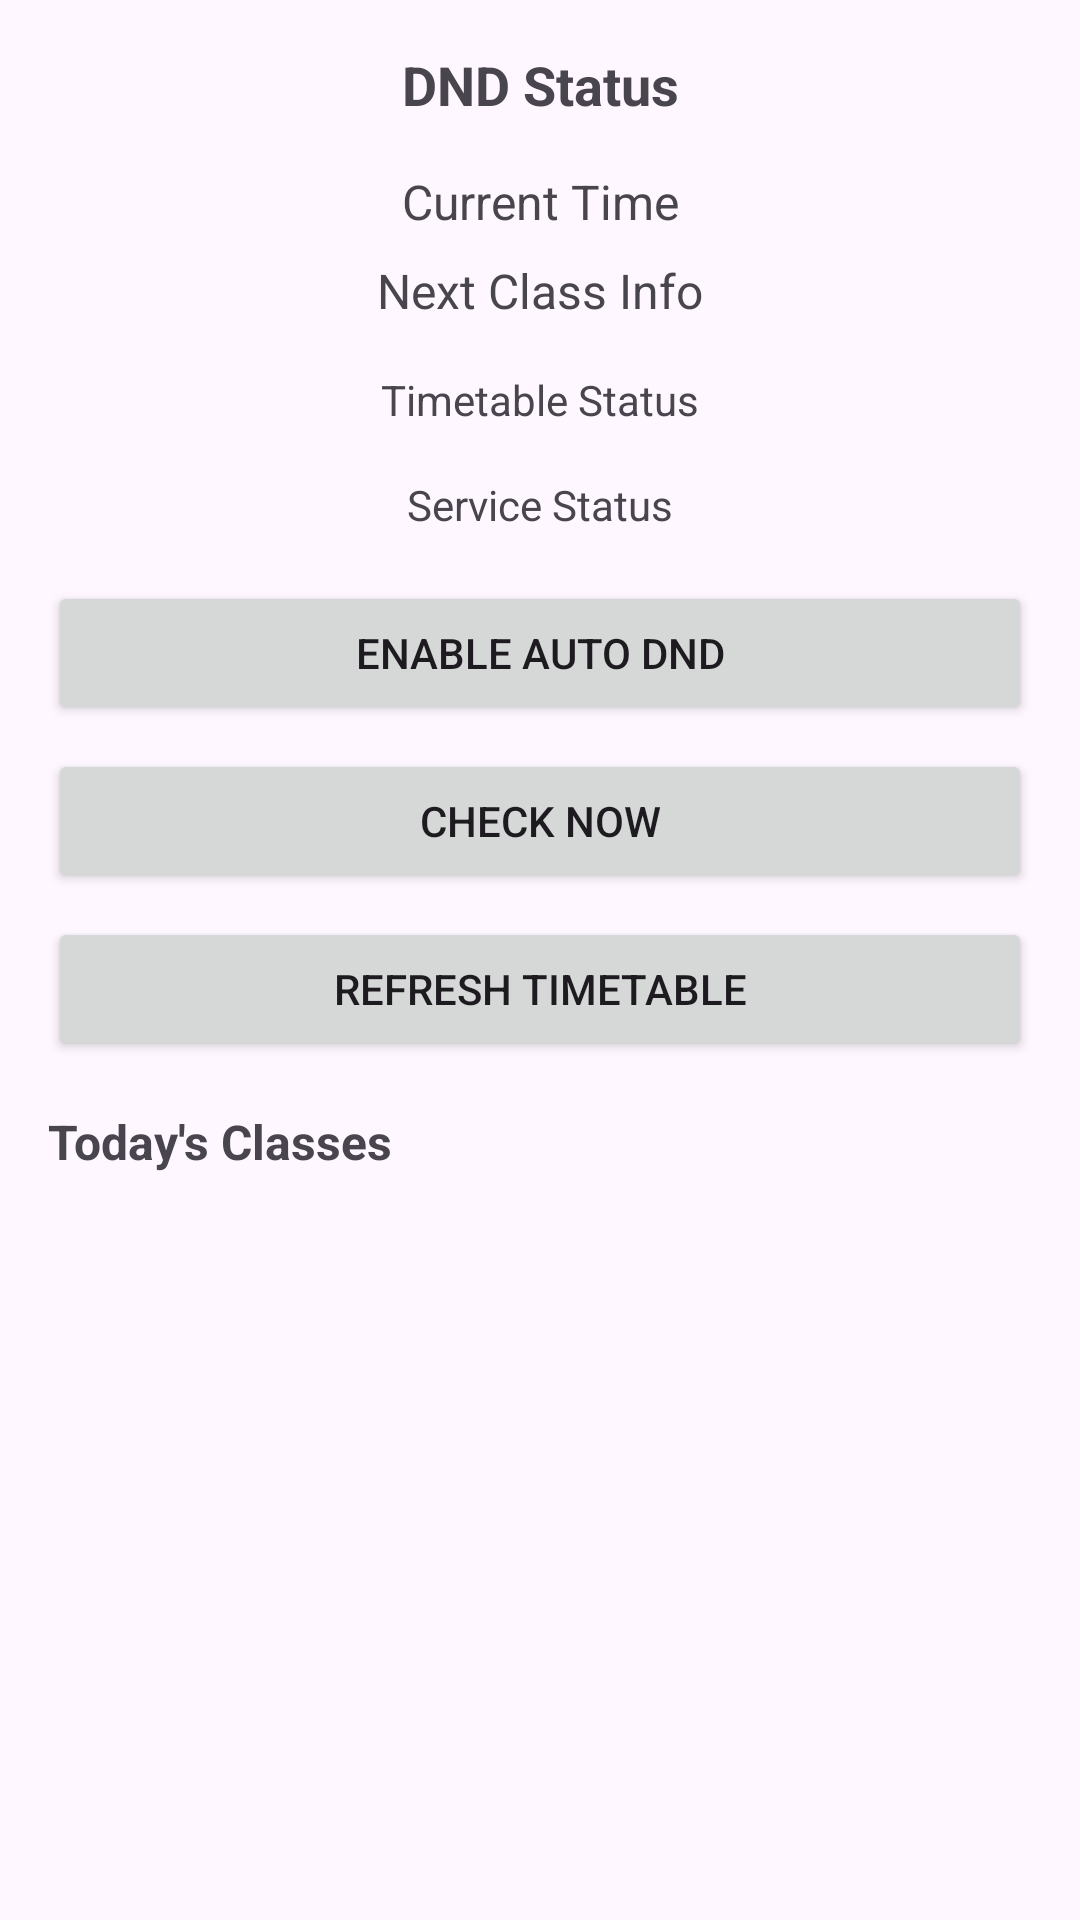

Here is an Android app screen rendered from its layout file. Give the layout XML and the strings, colors and styles it references.
<!-- AndroidManifest.xml: application theme Theme.DNDScheduler -->
<!-- res/layout/activity_main_original.xml -->
<?xml version="1.0" encoding="utf-8"?>
<LinearLayout xmlns:android="http://schemas.android.com/apk/res/android"
    android:layout_width="match_parent"
    android:layout_height="match_parent"
    android:orientation="vertical"
    android:padding="16dp">

    <TextView
        android:id="@+id/tv_dnd_status"
        android:layout_width="match_parent"
        android:layout_height="wrap_content"
        android:text="DND Status"
        android:textSize="18sp"
        android:textStyle="bold"
        android:gravity="center"
        android:layout_marginBottom="16dp" />

    <TextView
        android:id="@+id/tv_current_time"
        android:layout_width="match_parent"
        android:layout_height="wrap_content"
        android:text="Current Time"
        android:textSize="16sp"
        android:gravity="center"
        android:layout_marginBottom="8dp" />

    <TextView
        android:id="@+id/tv_next_class"
        android:layout_width="match_parent"
        android:layout_height="wrap_content"
        android:text="Next Class Info"
        android:textSize="16sp"
        android:gravity="center"
        android:layout_marginBottom="16dp" />

    <TextView
        android:id="@+id/tv_timetable_status"
        android:layout_width="match_parent"
        android:layout_height="wrap_content"
        android:text="Timetable Status"
        android:textSize="14sp"
        android:gravity="center"
        android:layout_marginBottom="16dp" />

    <TextView
        android:id="@+id/tv_service_status"
        android:layout_width="match_parent"
        android:layout_height="wrap_content"
        android:text="Service Status"
        android:textSize="14sp"
        android:gravity="center"
        android:layout_marginBottom="16dp" />

    <Button
        android:id="@+id/btn_toggle_dnd"
        android:layout_width="match_parent"
        android:layout_height="wrap_content"
        android:text="Enable Auto DND"
        android:layout_marginBottom="8dp" />

    <Button
        android:id="@+id/btn_check_now"
        android:layout_width="match_parent"
        android:layout_height="wrap_content"
        android:text="Check Now"
        android:layout_marginBottom="8dp" />

    <Button
        android:id="@+id/btn_refresh_timetable"
        android:layout_width="match_parent"
        android:layout_height="wrap_content"
        android:text="Refresh Timetable"
        android:layout_marginBottom="16dp" />

    <TextView
        android:id="@+id/tv_today_label"
        android:layout_width="match_parent"
        android:layout_height="wrap_content"
        android:text="Today's Classes"
        android:textStyle="bold"
        android:textSize="16sp"
        android:layout_marginBottom="8dp" />

    <androidx.recyclerview.widget.RecyclerView
        android:id="@+id/rv_today_classes"
        android:layout_width="match_parent"
        android:layout_height="0dp"
        android:layout_weight="1" />

</LinearLayout>
<!-- resources referenced by this layout -->
<resources>
  <style name="Theme.DNDScheduler" parent="Base.Theme.DNDScheduler" />
  <style name="Base.Theme.DNDScheduler" parent="Theme.Material3.DayNight.NoActionBar">
          
          
      </style>
</resources>
